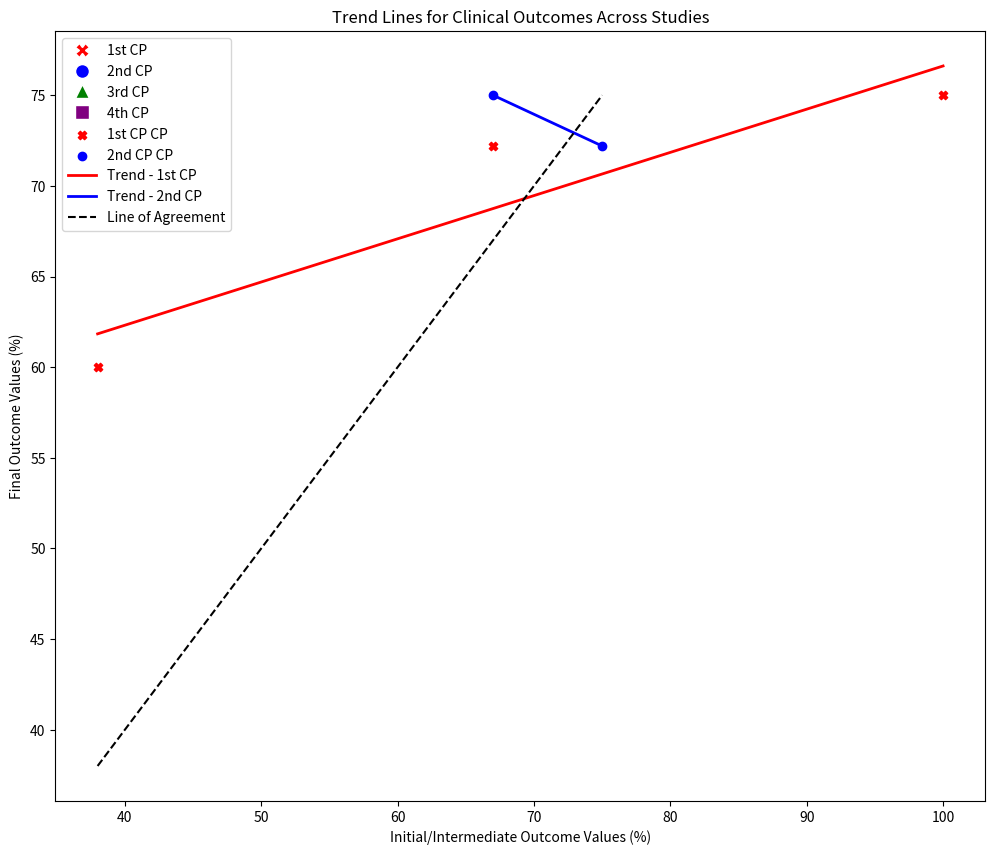

Generate this figure with matplotlib:
import matplotlib.pyplot as plt
import numpy as np

# Define a function to plot study data

def plot_study_data(study_data, title):
    fig, ax = plt.subplots(figsize=(12, 10))

    # Initialize lists for each stage
    initial_x, initial_y = [], []
    intermediate_1_x, intermediate_1_y = [], []
    intermediate_2_x, intermediate_2_y = [], []
    intermediate_3_x, intermediate_3_y = [], []

    # Colors and labels for each stage
    stage_colors = ['red', 'blue', 'green', 'purple']
    stage_labels = ['1st CP', '2nd CP', '3rd CP', '4th CP']
    stage_markers = ['X', 'o', '^', 's']

    # Plot data points
    for study, outcomes in study_data.items():
        initial = outcomes['initial']
        intermediates = outcomes['intermediates']
        final = outcomes['final']
        x_values = [initial] + intermediates
        y_values = [final] * len(x_values)

        # Append to respective stage lists
        if len(x_values) > 0:
            initial_x.append(x_values[0])
            initial_y.append(y_values[0])
        if len(x_values) > 1:
            intermediate_1_x.append(x_values[1])
            intermediate_1_y.append(y_values[1])
        if len(x_values) > 2:
            intermediate_2_x.append(x_values[2])
            intermediate_2_y.append(y_values[2])
        if len(x_values) > 3:
            intermediate_3_x.append(x_values[3])
            intermediate_3_y.append(y_values[3])

        # Plot each data point
        for i, (x, y) in enumerate(zip(x_values, y_values)):
            color = stage_colors[min(i, len(stage_colors) - 1)]
            marker = stage_markers[min(i, len(stage_markers) - 1)]
            label = f"{stage_labels[min(i, len(stage_labels) - 1)]} CP" if study == list(study_data.keys())[0] else None
            ax.scatter(x, y, color=color, marker=marker, label=label)

    # Trend lines for each stage
    if initial_x:
        m_initial, b_initial = np.polyfit(initial_x, initial_y, 1)
        ax.plot(np.unique(initial_x), m_initial * np.unique(initial_x) + b_initial, 'r-', linewidth=2, label='Trend - 1st CP')
    if intermediate_1_x:
        m_intermediate_1, b_intermediate_1 = np.polyfit(intermediate_1_x, intermediate_1_y, 1)
        ax.plot(np.unique(intermediate_1_x), m_intermediate_1 * np.unique(intermediate_1_x) + b_intermediate_1, 'b-', linewidth=2, label='Trend - 2nd CP')
    if intermediate_2_x:
        m_intermediate_2, b_intermediate_2 = np.polyfit(intermediate_2_x, intermediate_2_y, 1)
        ax.plot(np.unique(intermediate_2_x), m_intermediate_2 * np.unique(intermediate_2_x) + b_intermediate_2, 'g-', linewidth=2, label='Trend - 3rd CP')
    if intermediate_3_x:
        m_intermediate_3, b_intermediate_3 = np.polyfit(intermediate_3_x, intermediate_3_y, 1)
        ax.plot(np.unique(intermediate_3_x), m_intermediate_3 * np.unique(intermediate_3_x) + b_intermediate_3, 'purple', linewidth=2, label='Trend - 4th CP')

    # Line of agreement
    max_final = max(initial_y + intermediate_1_y + intermediate_2_y + intermediate_3_y)
    min_initial = min(initial_x + intermediate_1_x + intermediate_2_x + intermediate_3_x)
    ax.plot([min_initial, max_final], [min_initial, max_final], 'k--', label='Line of Agreement')

    # Set labels and title
    ax.set_xlabel('Initial/Intermediate Outcome Values (%)')
    ax.set_ylabel('Final Outcome Values (%)')
    ax.set_title(title)

    # Custom legend
    handles, labels = ax.get_legend_handles_labels()
    legend_markers = [
        plt.Line2D([0], [0], marker='X', color='w', markerfacecolor='red', markersize=10, label='1st CP'),
        plt.Line2D([0], [0], marker='o', color='w', markerfacecolor='blue', markersize=10, label='2nd CP'),
        plt.Line2D([0], [0], marker='^', color='w', markerfacecolor='green', markersize=10, label='3rd CP'),
        plt.Line2D([0], [0], marker='s', color='w', markerfacecolor='purple', markersize=10, label='4th CP')
    ]
    ax.legend(handles=legend_markers + handles, loc='upper left')

    # Show plot
    plt.show()

# Example usage
studies_example = {
    'Study 1': {'initial': 67, 'intermediates': [75], 'final': 72.2},
    'Study 2': {'initial': 100, 'intermediates': [67], 'final': 75},
    'Study 3': {'initial': 38, 'intermediates': [], 'final': 60}
}
plot_study_data(studies_example, 'Trend Lines for Clinical Outcomes Across Studies')
